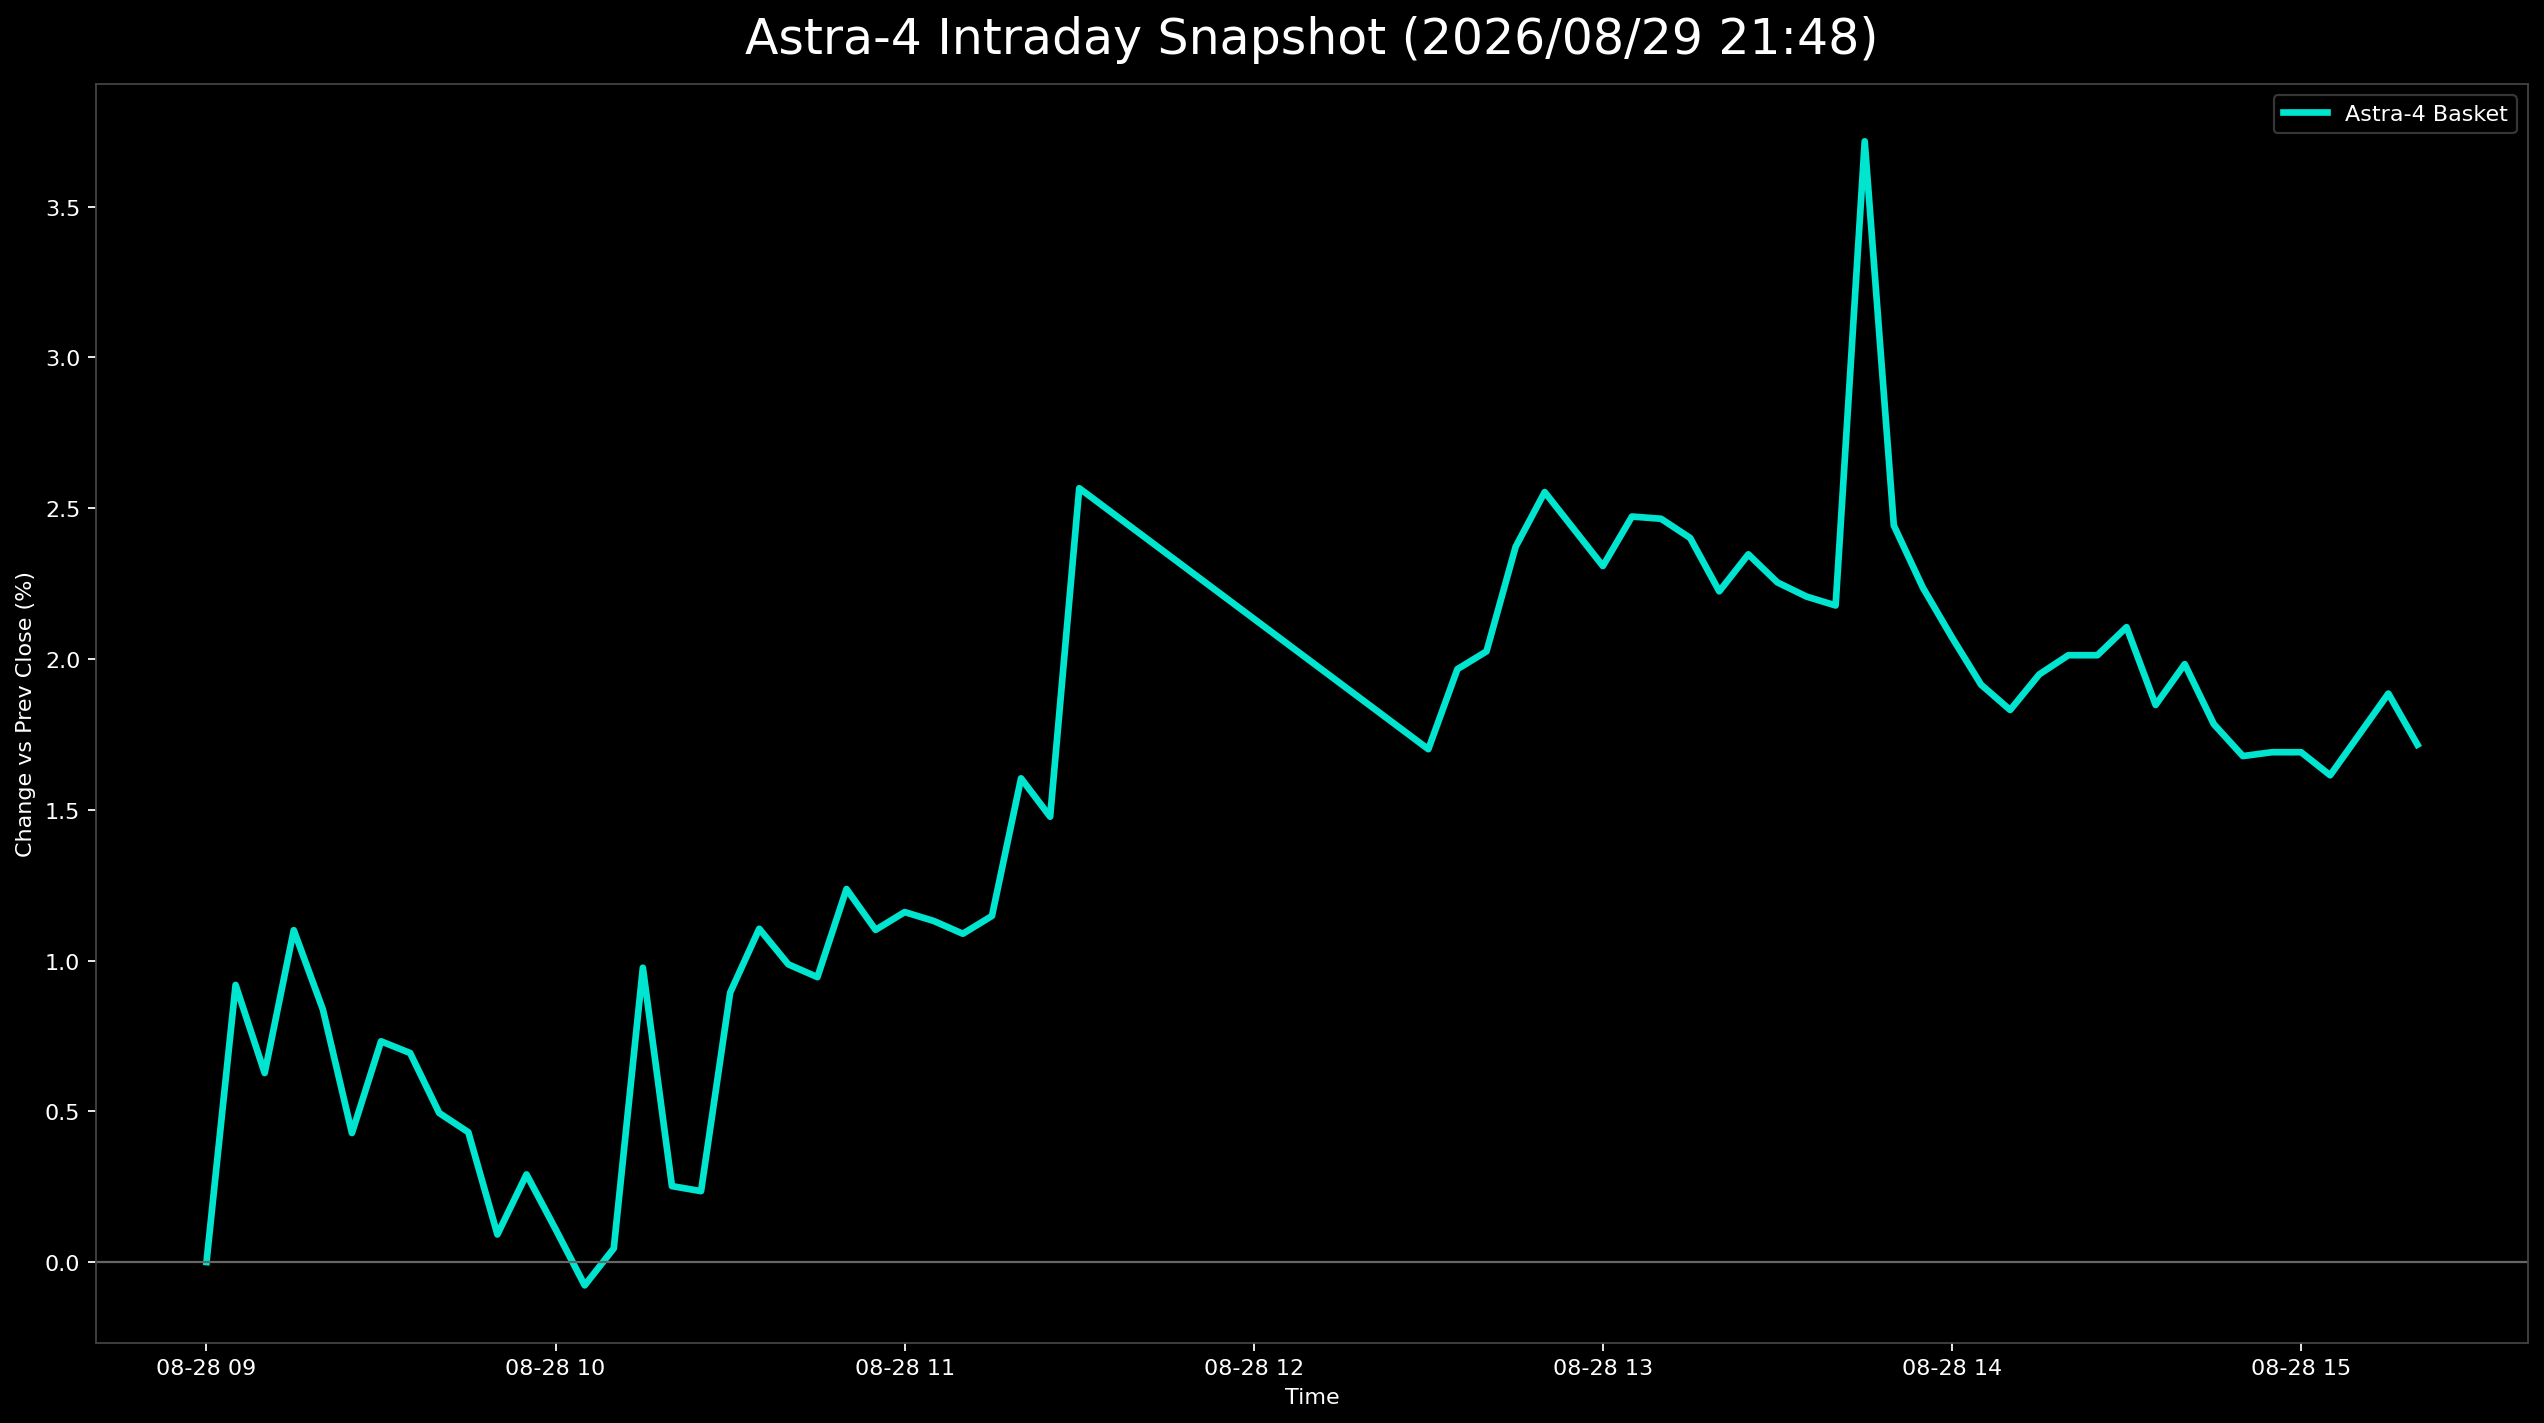

The data file committed next to this chart (first rows):
日時, 9348.T, 402A.T, 186A.T, Astra4_mean
2026-08-28 09:00:00+09:00, 0.0, , , 0.0
2026-08-28 09:05:00+09:00, 0.0, 0.001908, 0.02566, 0.009191
2026-08-28 09:10:00+09:00, -0.002294, -0.001908, 0.02301, 0.006269
2026-08-28 09:15:00+09:00, 0.0, 0.003817, 0.0292, 0.01101
2026-08-28 09:20:00+09:00, -0.002294, 0.0, 0.02743, 0.00838
2026-08-28 09:25:00+09:00, -0.004587, -0.003817, 0.02124, 0.004278
2026-08-28 09:30:00+09:00, -0.004587, 0.0, 0.02655, 0.007321
2026-08-28 09:35:00+09:00, -0.004587, -0.003817, 0.0292, 0.006933
2026-08-28 09:40:00+09:00, -0.006881, -0.005725, 0.02743, 0.004943
2026-08-28 09:45:00+09:00, -0.006881, -0.007634, 0.02743, 0.004306
2026-08-28 09:50:00+09:00, -0.01147, -0.01145, 0.02566, 0.0009151
2026-08-28 09:55:00+09:00, -0.009174, -0.009542, 0.02743, 0.002906
2026-08-28 10:00:00+09:00, -0.009174, -0.01145, 0.02389, 0.00109
2026-08-28 10:05:00+09:00, -0.009174, -0.01527, 0.02212, -0.0007725
2026-08-28 10:10:00+09:00, -0.009174, -0.01336, 0.02389, 0.0004536
2026-08-28 10:15:00+09:00, , -0.01145, 0.03097, 0.009762
2026-08-28 10:20:00+09:00, -0.009174, -0.01336, 0.03009, 0.002518
2026-08-28 10:25:00+09:00, -0.006881, -0.01527, 0.0292, 0.002352
2026-08-28 10:30:00+09:00, -0.006881, -0.01145, 0.04513, 0.008934
2026-08-28 10:35:00+09:00, -0.002294, -0.01145, 0.0469, 0.01105
2026-08-28 10:40:00+09:00, -0.002294, -0.01145, 0.04336, 0.009873
2026-08-28 10:45:00+09:00, -0.004587, -0.009542, 0.04248, 0.00945
2026-08-28 10:50:00+09:00, -0.002294, -0.005725, 0.04513, 0.01237
2026-08-28 10:55:00+09:00, -0.004587, -0.005725, 0.04336, 0.01102
2026-08-28 11:00:00+09:00, -0.004587, -0.005725, 0.04513, 0.01161
2026-08-28 11:05:00+09:00, -0.004587, -0.005725, 0.04425, 0.01131
2026-08-28 11:10:00+09:00, -0.006881, -0.003817, 0.04336, 0.01089
2026-08-28 11:15:00+09:00, -0.006881, -0.003817, 0.04513, 0.01148
2026-08-28 11:20:00+09:00, -0.006881, 0.001908, 0.0531, 0.01604
2026-08-28 11:25:00+09:00, -0.006881, -0.001908, 0.0531, 0.01477
2026-08-28 11:30:00+09:00, , 0.0, 0.05133, 0.02566
2026-08-28 12:30:00+09:00, -0.004587, -0.001908, 0.05752, 0.01701
2026-08-28 12:35:00+09:00, -0.004587, -0.001908, 0.06549, 0.01966
2026-08-28 12:40:00+09:00, -0.004587, -0.001908, 0.06726, 0.02025
2026-08-28 12:45:00+09:00, -0.002294, 0.0, 0.07345, 0.02372
2026-08-28 12:50:00+09:00, -0.002294, 0.001908, 0.07699, 0.02554
2026-08-28 12:55:00+09:00, -0.002294, 0.0, 0.07522, 0.02431
2026-08-28 13:00:00+09:00, -0.002294, -0.001908, 0.07345, 0.02308
2026-08-28 13:05:00+09:00, -0.004587, 0.0, 0.07876, 0.02472
2026-08-28 13:10:00+09:00, -0.002294, 0.001908, 0.07434, 0.02465
2026-08-28 13:15:00+09:00, -0.002294, 0.0, 0.07434, 0.02401
2026-08-28 13:20:00+09:00, -0.002294, 0.0, 0.06903, 0.02224
2026-08-28 13:25:00+09:00, -0.002294, 0.001908, 0.0708, 0.02347
2026-08-28 13:30:00+09:00, -0.002294, 0.0, 0.06991, 0.02254
2026-08-28 13:35:00+09:00, -0.004587, 0.0, 0.0708, 0.02207
2026-08-28 13:40:00+09:00, -0.004587, 0.0, 0.06991, 0.02177
2026-08-28 13:45:00+09:00, , 0.0, 0.07434, 0.03717
2026-08-28 13:50:00+09:00, -0.004587, 0.0, 0.07788, 0.02443
2026-08-28 13:55:00+09:00, -0.004587, 0.0, 0.07168, 0.02236
2026-08-28 14:00:00+09:00, -0.006881, 0.0, 0.06903, 0.02072
2026-08-28 14:05:00+09:00, -0.006881, -0.003817, 0.06814, 0.01915
2026-08-28 14:10:00+09:00, -0.006881, -0.001908, 0.06372, 0.01831
2026-08-28 14:15:00+09:00, -0.006881, -0.001908, 0.06726, 0.01949
2026-08-28 14:20:00+09:00, -0.006881, 0.0, 0.06726, 0.02013
2026-08-28 14:25:00+09:00, -0.006881, 0.0, 0.06726, 0.02013
2026-08-28 14:30:00+09:00, -0.006881, 0.001908, 0.06814, 0.02106
2026-08-28 14:35:00+09:00, -0.009174, 0.0, 0.0646, 0.01848
2026-08-28 14:40:00+09:00, -0.006881, 0.0, 0.06637, 0.01983
2026-08-28 14:45:00+09:00, -0.009174, -0.001908, 0.0646, 0.01784
2026-08-28 14:50:00+09:00, -0.01147, -0.001908, 0.06372, 0.01678
... 6 more rows
